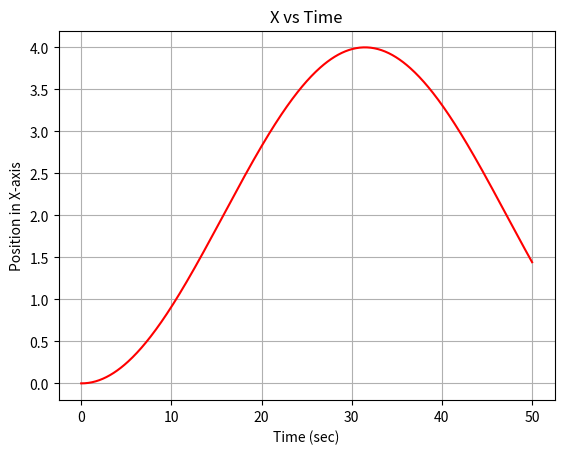
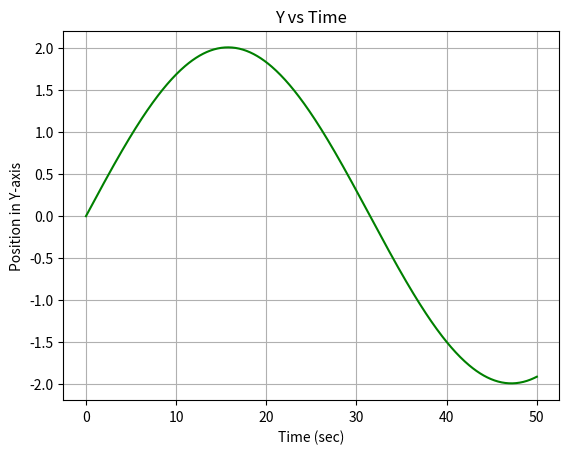
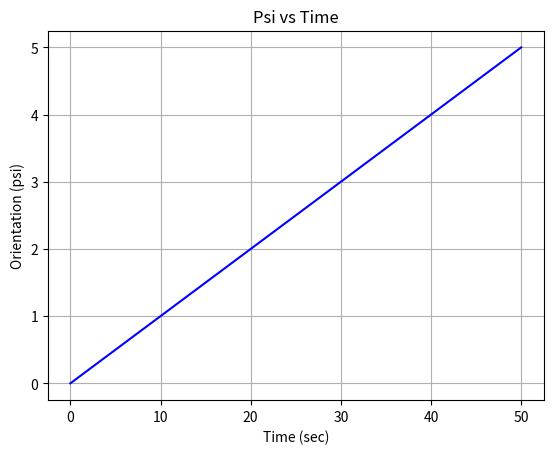
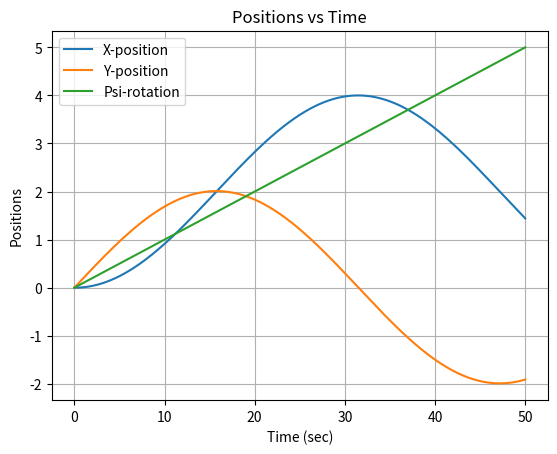
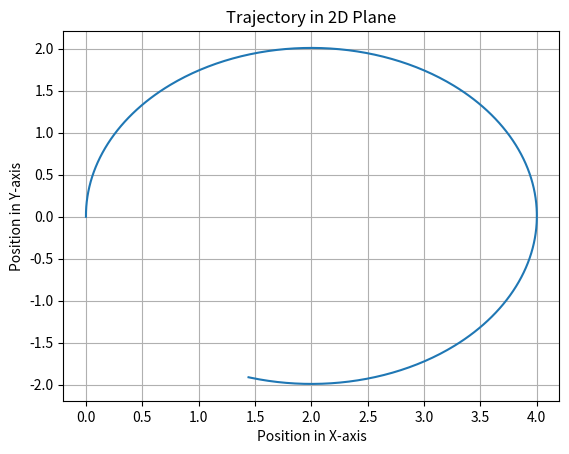
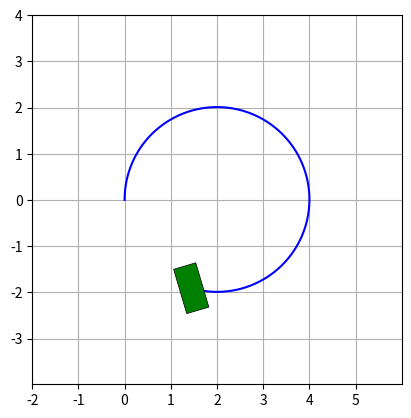

Generate these figures, in order, with matplotlib:
import numpy as np
import matplotlib.pyplot as plt
from matplotlib.animation import FuncAnimation
from matplotlib.transforms import Affine2D

# Time parameters
dt = 0.1  # Time step
ts = 50  # Total simulation time
t = np.arange(0, ts + dt, dt)  # Time array

# Initial conditions
x0 = 0
y0 = 0
psi0 = 0

# Initial state vector
eta0 = np.array([x0, y0, psi0]).flatten()

# Matrix to store the position and orientation of the body at each time step
eta = np.zeros((3, len(t) + 1))
eta[:, 0] = eta0

# Velocity-related matrices
zeta = np.zeros((3, len(t)))  # Body-frame velocities
eta_dot = np.zeros((3, len(t)))  # World-frame velocities

# Simulation loop
for i in range(len(t)):
    psi = eta[2, i]  # Current orientation (psi)

    # Jacobian matrix for coordinate transformation
    j_psi = np.array([
        [np.cos(psi), -np.sin(psi), 0],
        [np.sin(psi),  np.cos(psi), 0],
        [0, 0, 1]
    ])

    # Desired trajectory and its derivative
    eta_d = np.array([
        2 - 2 * np.cos(0.1 * t[i]),
        2 * np.sin(0.1 * t[i]),
        0.1 * t[i]
    ]).reshape(3, 1)
    eta_dot[:, i] = np.array([
        2 * 0.1 * np.sin(0.1 * t[i]),
        2 * 0.1 * np.cos(0.1 * t[i]),
        0.1
    ])

    # Compute body-frame velocities
    zeta[:, i] = np.linalg.inv(j_psi) @ eta_dot[:, i]

    # Update the state vector for the next time step
    eta[:, i + 1] = eta[:, i] + dt * eta_dot[:, i]

# Remove the extra column in eta
eta = eta[:, :-1]

# Plotting results
plt.figure()
plt.plot(t, eta[0, :], 'r-')
plt.xlabel("Time (sec)")
plt.ylabel("Position in X-axis")
plt.title("X vs Time")
plt.grid()
plt.show()

plt.figure()
plt.plot(t, eta[1, :], 'g-')
plt.xlabel("Time (sec)")
plt.ylabel("Position in Y-axis")
plt.title("Y vs Time")
plt.grid()
plt.show()

plt.figure()
plt.plot(t, eta[2, :], 'b-')
plt.xlabel("Time (sec)")
plt.ylabel("Orientation (psi)")
plt.title("Psi vs Time")
plt.grid()
plt.show()

plt.figure()
plt.plot(t, eta[0, :], label='X-position')
plt.plot(t, eta[1, :], label='Y-position')
plt.plot(t, eta[2, :], label='Psi-rotation')
plt.xlabel("Time (sec)")
plt.ylabel("Positions")
plt.legend()
plt.title("Positions vs Time")
plt.grid()
plt.show()

plt.figure()
plt.plot(eta[0, :], eta[1, :])
plt.xlabel("Position in X-axis")
plt.ylabel("Position in Y-axis")
plt.title("Trajectory in 2D Plane")
plt.grid()
plt.show()



# Animation setup

fig, axis = plt.subplots()
axis.set_xlim([min(eta[0,:])-2, max(eta[0,:])+2])
axis.set_ylim([min(eta[1,:])-2, max(eta[1,:])+2])
axis.grid(True, zorder=1)

# Set aspect ratio to be equal
axis.set_aspect('equal', adjustable='box')

l, w = 1, 0.5  # Car dimensions
animated_plot, = axis.plot([], [], 'b-', zorder=2)  # Trajectory line
animated_box = axis.add_patch(plt.Rectangle((0, 0), l, w, fill=True, color='green', zorder=3))

# Animation update function
def update_data(frame):
    animated_plot.set_data(eta[0, :frame], eta[1, :frame])
    animated_box.set_xy([eta[0, frame] - l / 2, eta[1, frame] - w / 2])
    animated_box.set_edgecolor('black')
    animated_box.set_linewidth(0.5)

    # Rotate the rectangle
    transform = Affine2D().rotate_deg_around(
        eta[0, frame], eta[1, frame], np.rad2deg(eta[2, frame])
    ) + axis.transData
    animated_box.set_transform(transform)

    return animated_plot, animated_box,

# Create animation
animation = FuncAnimation(
    fig=fig,  # Figure for the animation
    func=update_data,  # Function to update each frame
    frames=len(t),  # Total number of frames (based on time array)
    interval=dt * 1000,  # Interval between frames in milliseconds
    repeat=False  # Do not repeat the animation after it finishes
)

# Save animation
animation.save('car3.gif')
plt.show()
